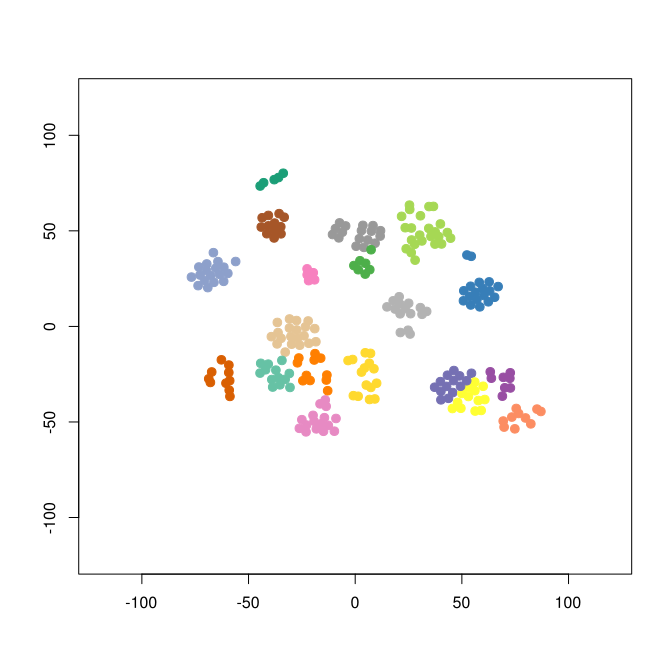

The file beside this chart, header and first rows:
smile	binding.affinity
[H]N=C(N([H])[H])N1C([H])([H])C2=C(C([H]…	200
[H]OC(=O)[C@]([H])(OC1=C([H])C2=C(C([H])…	200
[H]N=C(N([H])[H])N1C([H])([H])C2=C(C([H]…	200
[H]OC(=O)[C@]([H])(OC1=C([H])C2=C(C([H])…	1000
[H]N=C(N([H])[H])N1C([H])([H])C2=C(C([H]…	2000
[H]OC(=O)[C@]([H])(OC1=C([H])C2=C(C([H])…	200
[H]N=C(N([H])[H])N1C([H])([H])C([H])([H]…	2000
[H]OC(=O)[C@]([H])(OC1=C([H])C2=C(C([H])…	5000
[H]N=C(N([H])[H])N1C([H])([H])C2=C(C([H]…	3000
[H]OC(=O)[C@]([H])(C1=C([H])C([H])=C(O[C…	1310
[H]N=C(N([H])[H])N1C([H])([H])C2=C(C([H]…	3000
[H]OC(=O)[C@]([H])(OC1=C([H])C2=C(C([H])…	2000
[H]N=C(N([H])[H])N1C([H])([H])C2=C(C([H]…	400
[H]N=C(N([H])[H])N1C([H])([H])C2=C(C([H]…	80
[H]N=C(N([H])[H])N1C([H])([H])C2=C(C([H]…	6000
[H]OC(=O)[C@]([H])(OC1=C([H])C2=C(C([H])…	6000
[H]N=C(N([H])[H])N1C([H])([H])C2=C(C([H]…	9000
[H]N=C(N([H])[H])N1C([H])([H])C([H])([H]…	2500
[H]N=C(N([H])[H])C1=C([H])C([H])=C([H])C…	6600
[H]N=C(N([H])[H])C1=C([H])C([H])=C([H])C…	2600
[H]N=C(N([H])[H])C1=C([H])C([H])=C([H])C…	3100
[H]N=C(N([H])[H])C1=C([H])C([H])=C([H])C…	2500
[H]N=C(N([H])[H])C1=C([H])C([H])=C([H])C…	1400
[H]N=C(N([H])[H])C1=C([H])C([H])=C([H])C…	5300
[H]N=C(N([H])[H])C1=C([H])C([H])=C([H])C…	3600
[H]N=C(N([H])[H])C1=C([H])C([H])=C([H])C…	1800
[H]N=C(N([H])[H])C1=C([H])C([H])=C([H])C…	2900
[H]N=C(N([H])[H])C1=C([H])C([H])=C([H])C…	1800
[H]N=C(N([H])[H])C1=C([H])C([H])=C([H])C…	2900
[H]N=C(N([H])[H])C1=C([H])C([H])=C([H])C…	2200
[H]N=C(N([H])[H])C1=C([H])C([H])=C([H])C…	2800
[H]N=C(N([H])[H])C1=C([H])C([H])=C([H])C…	2500
[H]N=C(N([H])[H])C1=C([H])C([H])=C([H])C…	2700
[H]N=C(N([H])[H])C1=C([H])C([H])=C([H])C…	2800
[H]N=C(N([H])[H])C1=C([H])C(N([H])C([H])…	850
[H]OC(=O)C([H])([H])N(C1=C([H])C([H])=C(…	470
[H]N=C(N([H])[H])C1=C([H])C(N([H])S(=O)(…	1400
[H]N=C(N([H])[H])C1=C([H])C(=C([H])C([H]…	330
[H]N=C(N([H])[H])C1=C([H])C(=C([H])C([H]…	52
[H]N=C(N([H])[H])C1=C([H])C(=C([H])C([H]…	19
[H]N=C(N([H])[H])C1=C([H])C(=C([H])C([H]…	56
[H]N=C(N([H])[H])C1=C([H])C([H])=C([H])C…	39
[H]N=C(N([H])[H])C1=C([H])C(=C([H])C([H]…	220
[H]N=C(N([H])[H])C1=C([H])C(=C([H])C([H]…	77
[H]N=C(N([H])[H])C1=C([H])C(=C([H])C([H]…	74
[H]N=C(N([H])N([H])[H])C1=C([H])C([H])=C…	3290
[H]N=C(N([H])[H])C1=C([H])C(=C([H])C([H]…	820
[H]OC([H])([H])C([H])([H])N(C1=C([H])C([…	710
[H]N=C(N([H])[H])C1=C([H])C(=C([H])C([H]…	360
[H]N=C(N([H])[H])C1=C([H])C(=C([H])C([H]…	180
[H]N=C(N([H])[H])N([H])S(=O)(=O)C1=C([H]…	1265
[H]N=C(OC([H])([H])[H])N([H])S(=O)(=O)C(…	2135
[H]N=C(OC([H])([H])[H])N([H])S(=O)(=O)C1…	1345
[H]N=C(N([H])[H])N([H])S(=O)(=O)C1=C(F)C…	1350
[H]N([H])C(=NN([H])S(=O)(=O)C1=C([H])C([…	1390
[H]N([H])C(=NN([H])S(=O)(=O)C1=C([H])C([…	1555
[H]OC(=O)C1=C(Br)C(Br)=C(Br)C(Br)=C1S(=O…	1300
[H]N=C(OC([H])([H])[H])N([H])S(=O)(=O)C1…	1785
[H]N([H])C(=NS(=O)(=O)C1=C([H])C([H])=C(…	1070
[H]N([H])C(=NS(=O)(=O)C([H])([H])[C@]12C…	980
... 193 more rows
